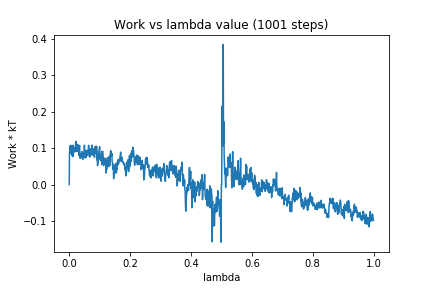

The table this chart was drawn from, first rows:
0, 0.0
1, 0.08938
2, 0.09105
3, 0.1063
4, 0.09208
5, 0.1074
6, 0.08531
7, 0.1043
8, 0.1062
9, 0.09631
10, 0.07888
11, 0.1073
12, 0.0764
13, 0.1062
14, 0.08586
15, 0.09133
16, 0.09085
17, 0.1009
18, 0.1009
19, 0.08991
20, 0.0979
21, 0.114
22, 0.1181
23, 0.09326
24, 0.09665
25, 0.09039
26, 0.0958
27, 0.09863
28, 0.1097
29, 0.09169
30, 0.09092
31, 0.1055
32, 0.07968
33, 0.0956
34, 0.107
35, 0.07221
36, 0.07695
37, 0.08199
38, 0.07235
39, 0.08209
40, 0.08634
41, 0.08878
42, 0.0903
43, 0.07574
44, 0.08715
45, 0.06907
46, 0.07793
47, 0.0728
48, 0.07452
49, 0.09498
50, 0.1076
51, 0.08637
52, 0.0922
53, 0.07323
54, 0.08011
55, 0.09125
56, 0.07488
57, 0.09363
58, 0.08005
59, 0.08121
60, 0.08381
... 940 more rows
